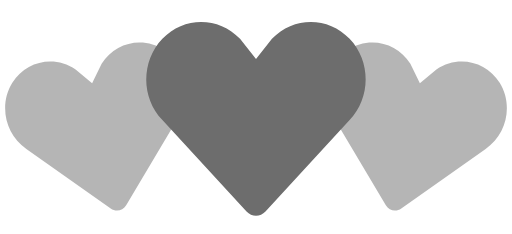
t = 0.00 s
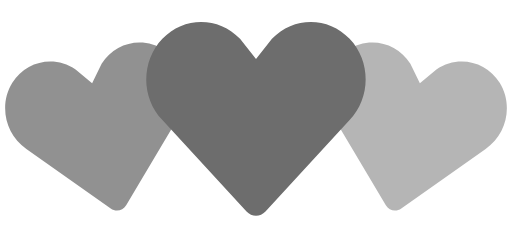
t = 0.35 s
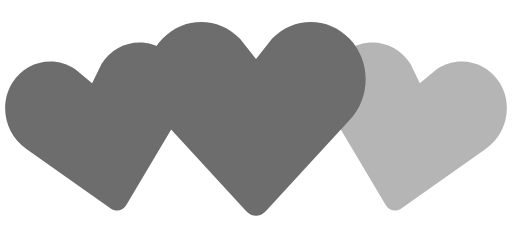
t = 0.70 s
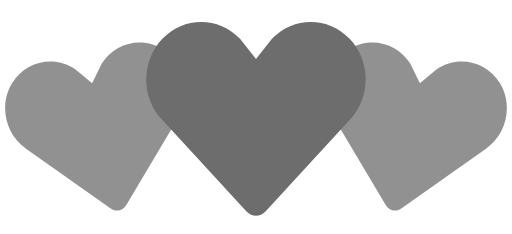
t = 1.05 s
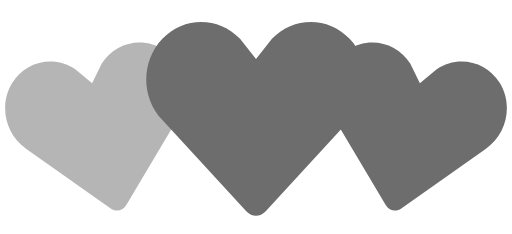
t = 1.40 s
t = 1.75 s: frame unchanged from t = 1.05 s, image omitted

The animated SVG that drew these frames (rendered in a browser with its animation timeline set to each time). Animation: 2 SMIL elements (animate=2); one cycle of 2.10 s, repeats indefinitely.

<!-- By Sam Herbert (@sherb), for everyone. More @ http://goo.gl/7AJzbL -->
<svg width="140" height="64" viewBox="0 0 140 64" xmlns="http://www.w3.org/2000/svg" fill="#6d6d6d">
    <path d="M30.262 57.02L7.195 40.723c-5.84-3.976-7.56-12.06-3.842-18.063 3.715-6 11.467-7.65 17.306-3.68l4.52 3.76 2.6-5.274c3.717-6.002 11.47-7.65 17.305-3.68 5.84 3.97 7.56 12.054 3.842 18.062L34.49 56.118c-.897 1.512-2.793 1.915-4.228.9z" fill-opacity=".5">
        <animate attributeName="fill-opacity"
             begin="0s" dur="1.4s"
             values="0.5;1;0.5"
             calcMode="linear"
             repeatCount="indefinite" />
    </path>
    <path d="M105.512 56.12l-14.44-24.272c-3.716-6.008-1.996-14.093 3.843-18.062 5.835-3.97 13.588-2.322 17.306 3.68l2.6 5.274 4.52-3.76c5.84-3.97 13.592-2.32 17.307 3.68 3.718 6.003 1.998 14.088-3.842 18.064L109.74 57.02c-1.434 1.014-3.33.61-4.228-.9z" fill-opacity=".5">
        <animate attributeName="fill-opacity"
             begin="0.7s" dur="1.4s"
             values="0.5;1;0.5"
             calcMode="linear"
             repeatCount="indefinite" />
    </path>
    <path d="M67.408 57.834l-23.01-24.98c-5.864-6.15-5.864-16.108 0-22.248 5.86-6.14 15.37-6.14 21.234 0L70 16.168l4.368-5.562c5.863-6.14 15.375-6.14 21.235 0 5.863 6.14 5.863 16.098 0 22.247l-23.007 24.98c-1.43 1.556-3.757 1.556-5.188 0z" />
</svg>
